Image classification data set "onion" (wadkarkalpesh/pikvaidya-ai on GitHub). Class labels (4): onion healthy, onion iris yellow virus, onion purple blotch, onion stemphylium blight.

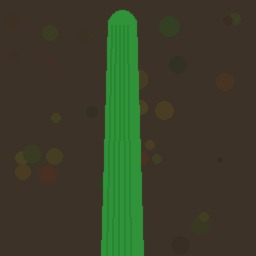
Label: onion healthy

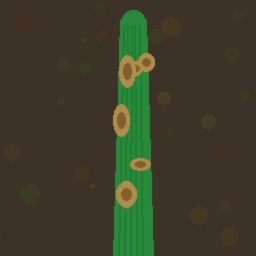
Label: onion stemphylium blight

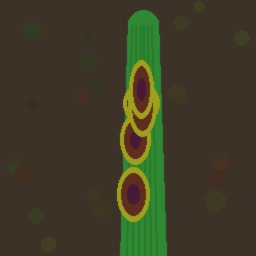
Label: onion purple blotch

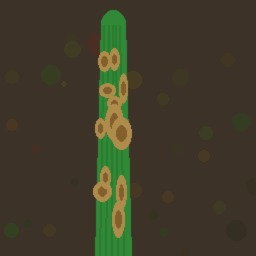
Label: onion stemphylium blight

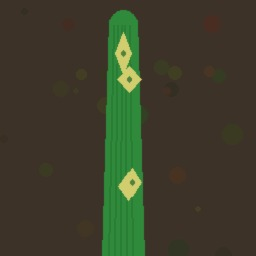
Label: onion iris yellow virus

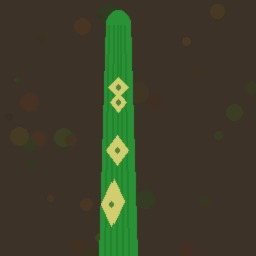
Label: onion iris yellow virus
